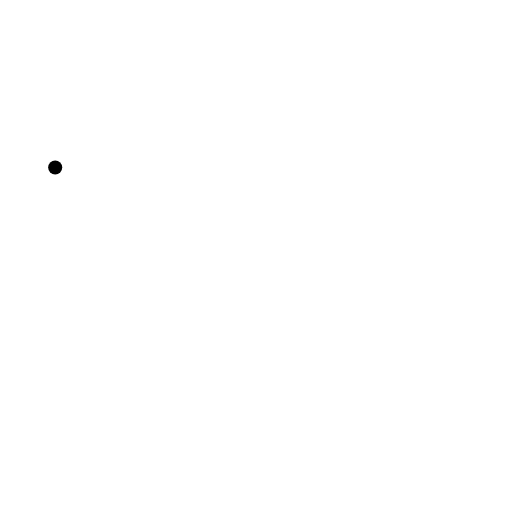
t = 0.00 s
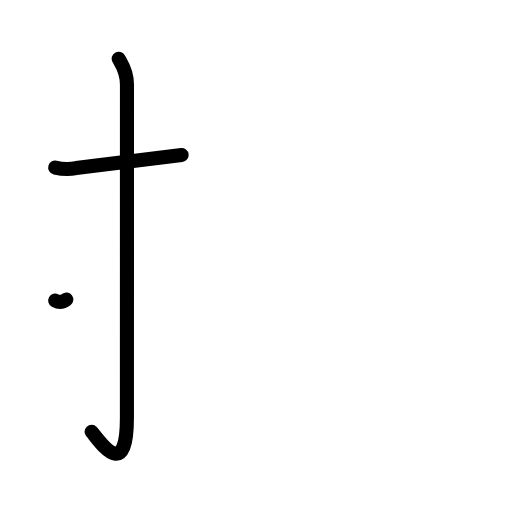
t = 2.20 s
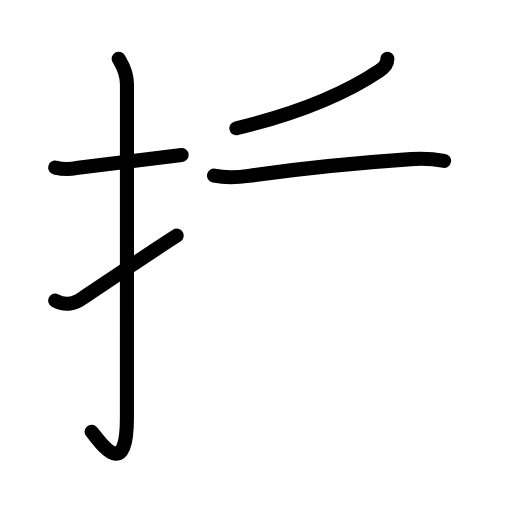
t = 4.40 s
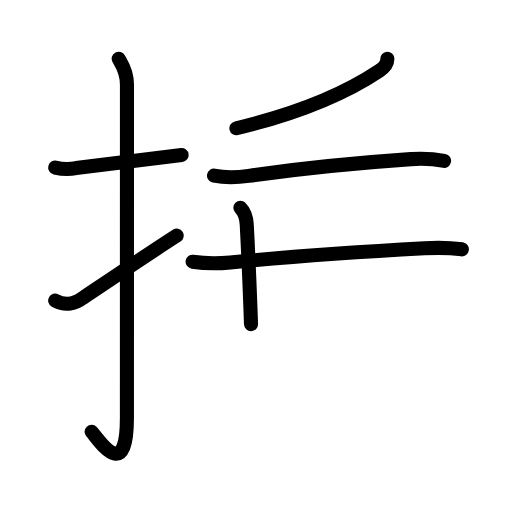
t = 6.60 s
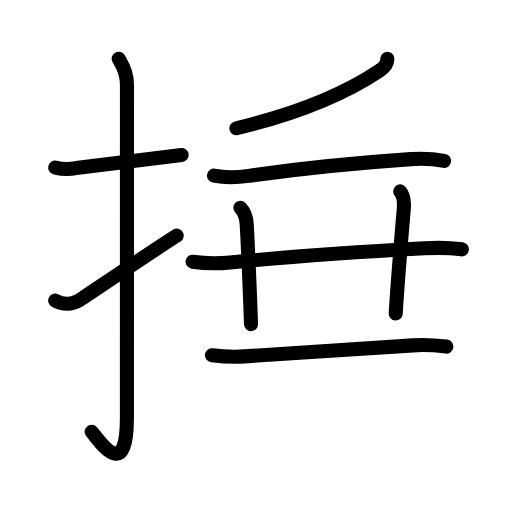
t = 8.80 s
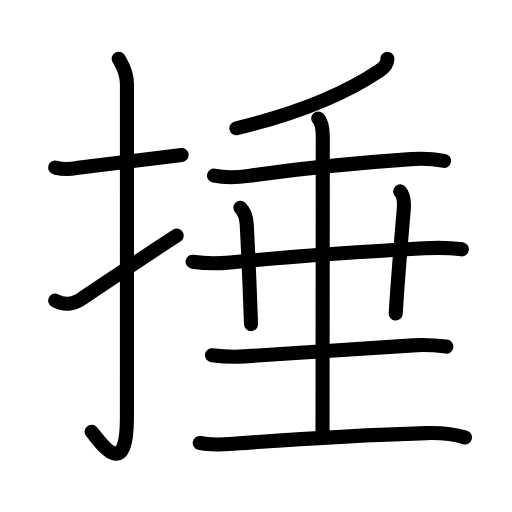
t = 11.00 s

The animated SVG that drew these frames (rendered in a browser with its animation timeline set to each time). Animation: 37 SMIL elements (animate=37); one cycle of 11.00 s.

<?xml version="1.0" encoding="UTF-8"?>
<!--
AniKanjiVG is licensed by CC-BY-SA Paul C. Sommerhoff (https://bitbucket.org/sommerhoff/anikanjivg).
AniKanjiVG uses KanjiVG which is licensed by CC-BY-SA Ulrich Apel (http://kanjivg.tagaini.net).
See also http://creativecommons.org/licenses/by-sa/3.0/
-->
<svg xmlns:kvg='http://kanjivg.tagaini.net' xmlns='http://www.w3.org/2000/svg' width='109' height='109' viewBox='0 0 109 109' style='fill:none;stroke:#000000;stroke-width:3;stroke-linecap:round;stroke-linejoin:round;' id="kvg:kanji_06376"><g id="kvg:06376" kvg:element="捶"><g id="kvg:06376-g1" kvg:element="扌" kvg:variant="true" kvg:original="手" kvg:position="left" kvg:radical="general"><path id="kvg:06376-s1" kvg:type="㇐" d="M11.75,35.67c1.5,0.35,2.98,0.39,4.46,0.12c5.55-0.76,13.81-1.69,22.46-2.79"><animate attributeName="d" begin="0.0s" dur="0.5s" from="M11.75,35.67C11.75,35.67,11.75,35.67,11.75,35.67" to="M11.75,35.67c1.5,0.35,2.98,0.39,4.46,0.12" />
<animate attributeName="d" begin="0.5s" dur="0.5s" from="M11.75,35.67c1.5,0.35,2.98,0.39,4.46,0.12c0,0,0,0,0,0,0" to="M11.75,35.67c1.5,0.35,2.98,0.39,4.46,0.12c5.55-0.76,13.81-1.69,22.46-2.79" />
</path>
<path id="kvg:06376-s2" kvg:type="㇚" d="M25.27,12.5c0.48,0.92,1.76,2.49,1.76,5.52c0,15.23-0.01,59.46-0.01,70.9c0,14.25-6.07,4.53-7.52,3"><animate attributeName="d" begin="1.0s" dur="0.3333333333333333s" from="M25.27,12.5C25.27,12.5,25.27,12.5,25.27,12.5" to="M25.27,12.5c0.48,0.92,1.76,2.49,1.76,5.52" />
<animate attributeName="d" begin="1.3333333333333333s" dur="0.3333333333333333s" from="M25.27,12.5c0.48,0.92,1.76,2.49,1.76,5.52c0,0,0,0,0,0,0" to="M25.27,12.5c0.48,0.92,1.76,2.49,1.76,5.52c0,15.23-0.01,59.46-0.01,70.9" />
<animate attributeName="d" begin="1.6666666666666665s" dur="0.3333333333333333s" from="M25.27,12.5c0.48,0.92,1.76,2.49,1.76,5.52c0,15.23-0.01,59.46-0.01,70.9c0,0,0,0,0,0,0" to="M25.27,12.5c0.48,0.92,1.76,2.49,1.76,5.52c0,15.23-0.01,59.46-0.01,70.9c0,14.25-6.07,4.53-7.52,3" />
<animate attributeName="d" begin="0s" dur="1.0s" from="M-100,-100" to="M-100,-100" />
</path>
<path id="kvg:06376-s3" kvg:type="㇀" d="M11.75,63.99c2.18,1.19,4.33,0.66,5.93-0.59c3.31-2.2,13.91-9.37,19.93-13.23"><animate attributeName="d" begin="2.0s" dur="0.5s" from="M11.75,63.99C11.75,63.99,11.75,63.99,11.75,63.99" to="M11.75,63.99c2.18,1.19,4.33,0.66,5.93-0.59" />
<animate attributeName="d" begin="2.5s" dur="0.5s" from="M11.75,63.99c2.18,1.19,4.33,0.66,5.93-0.59c0,0,0,0,0,0,0" to="M11.75,63.99c2.18,1.19,4.33,0.66,5.93-0.59c3.31-2.2,13.91-9.37,19.93-13.23" />
<animate attributeName="d" begin="0s" dur="2.0s" from="M-100,-100" to="M-100,-100" />
</path>
</g>
<g id="kvg:06376-g2" kvg:element="垂" kvg:position="right"><g id="kvg:06376-g3" kvg:element="千" kvg:part="1"><g id="kvg:06376-g4" kvg:element="丿"><path id="kvg:06376-s4" kvg:type="㇒" d="M82.46,12.5c0.04,0.84-0.54,1.77-1.74,2.57c-6.38,4.27-15.31,8.58-30.39,12.23"><animate attributeName="d" begin="3.0s" dur="0.5s" from="M82.46,12.5C82.46,12.5,82.46,12.5,82.46,12.5" to="M82.46,12.5c0.04,0.84-0.54,1.77-1.74,2.57" />
<animate attributeName="d" begin="3.5s" dur="0.5s" from="M82.46,12.5c0.04,0.84-0.54,1.77-1.74,2.57c0,0,0,0,0,0,0" to="M82.46,12.5c0.04,0.84-0.54,1.77-1.74,2.57c-6.38,4.27-15.31,8.58-30.39,12.23" />
<animate attributeName="d" begin="0s" dur="3.0s" from="M-100,-100" to="M-100,-100" />
</path>
</g>
<g id="kvg:06376-g5" kvg:element="十" kvg:part="1"><path id="kvg:06376-s5" kvg:type="㇐" d="M45.56,37.4c2.46,0.48,4.93,0.39,7.39,0.04c11.36-1.63,24.91-2.9,34.53-3.56c2.37-0.16,4.72-0.07,7.06,0.36"><animate attributeName="d" begin="4.0s" dur="0.3333333333333333s" from="M45.56,37.4C45.56,37.4,45.56,37.4,45.56,37.4" to="M45.56,37.4c2.46,0.48,4.93,0.39,7.39,0.04" />
<animate attributeName="d" begin="4.333333333333333s" dur="0.3333333333333333s" from="M45.56,37.4c2.46,0.48,4.93,0.39,7.39,0.04c0,0,0,0,0,0,0" to="M45.56,37.4c2.46,0.48,4.93,0.39,7.39,0.04c11.36-1.63,24.91-2.9,34.53-3.56" />
<animate attributeName="d" begin="4.666666666666667s" dur="0.3333333333333333s" from="M45.56,37.4c2.46,0.48,4.93,0.39,7.39,0.04c11.36-1.63,24.91-2.9,34.53-3.56c0,0,0,0,0,0,0" to="M45.56,37.4c2.46,0.48,4.93,0.39,7.39,0.04c11.36-1.63,24.91-2.9,34.53-3.56c2.37-0.16,4.72-0.07,7.06,0.36" />
<animate attributeName="d" begin="0s" dur="4.0s" from="M-100,-100" to="M-100,-100" />
</path>
</g>
</g>
<path id="kvg:06376-s6" kvg:type="㇐" d="M41,55.71c2.67,0.41,5.33,0.42,8.01,0.16c13.33-1.29,26.65-2.22,41.36-3.02c2.66-0.15,5.31-0.14,7.96,0.23"><animate attributeName="d" begin="5.0s" dur="0.3333333333333333s" from="M41,55.71C41,55.71,41,55.71,41,55.71" to="M41,55.71c2.67,0.41,5.33,0.42,8.01,0.16" />
<animate attributeName="d" begin="5.333333333333333s" dur="0.3333333333333333s" from="M41,55.71c2.67,0.41,5.33,0.42,8.01,0.16c0,0,0,0,0,0,0" to="M41,55.71c2.67,0.41,5.33,0.42,8.01,0.16c13.33-1.29,26.65-2.22,41.36-3.02" />
<animate attributeName="d" begin="5.666666666666667s" dur="0.3333333333333333s" from="M41,55.71c2.67,0.41,5.33,0.42,8.01,0.16c13.33-1.29,26.65-2.22,41.36-3.02c0,0,0,0,0,0,0" to="M41,55.71c2.67,0.41,5.33,0.42,8.01,0.16c13.33-1.29,26.65-2.22,41.36-3.02c2.66-0.15,5.31-0.14,7.96,0.23" />
<animate attributeName="d" begin="0s" dur="5.0s" from="M-100,-100" to="M-100,-100" />
</path>
<path id="kvg:06376-s7" kvg:type="㇑" d="M51.17,44.25c1.03,1.03,1.31,2.67,1.36,3.59c0.54,10.28,0.65,14.05,0.91,21.16"><animate attributeName="d" begin="6.0s" dur="0.5s" from="M51.17,44.25C51.17,44.25,51.17,44.25,51.17,44.25" to="M51.17,44.25c1.03,1.03,1.31,2.67,1.36,3.59" />
<animate attributeName="d" begin="6.5s" dur="0.5s" from="M51.17,44.25c1.03,1.03,1.31,2.67,1.36,3.59c0,0,0,0,0,0,0" to="M51.17,44.25c1.03,1.03,1.31,2.67,1.36,3.59c0.54,10.28,0.65,14.05,0.91,21.16" />
<animate attributeName="d" begin="0s" dur="6.0s" from="M-100,-100" to="M-100,-100" />
</path>
<path id="kvg:06376-s8" kvg:type="㇑" d="M85.19,40.75c0.79,0.86,0.9,2.14,0.77,3.75c-1.03,12.05-1.25,14.61-1.72,22.25"><animate attributeName="d" begin="7.0s" dur="0.5s" from="M85.19,40.75C85.19,40.75,85.19,40.75,85.19,40.75" to="M85.19,40.75c0.79,0.86,0.9,2.14,0.77,3.75" />
<animate attributeName="d" begin="7.5s" dur="0.5s" from="M85.19,40.75c0.79,0.86,0.9,2.14,0.77,3.75c0,0,0,0,0,0,0" to="M85.19,40.75c0.79,0.86,0.9,2.14,0.77,3.75c-1.03,12.05-1.25,14.61-1.72,22.25" />
<animate attributeName="d" begin="0s" dur="7.0s" from="M-100,-100" to="M-100,-100" />
</path>
<g id="kvg:06376-g6" kvg:element="土" kvg:part="1"><path id="kvg:06376-s9" kvg:type="㇐" d="M45.12,75.62c2.3,0.29,4.6,0.41,6.9,0.25c11.01-0.77,26.18-1.63,35.92-2.34c2.36-0.17,4.72-0.02,7.08,0.26"><animate attributeName="d" begin="8.0s" dur="0.3333333333333333s" from="M45.12,75.62C45.12,75.62,45.12,75.62,45.12,75.62" to="M45.12,75.62c2.3,0.29,4.6,0.41,6.9,0.25" />
<animate attributeName="d" begin="8.333333333333334s" dur="0.3333333333333333s" from="M45.12,75.62c2.3,0.29,4.6,0.41,6.9,0.25c0,0,0,0,0,0,0" to="M45.12,75.62c2.3,0.29,4.6,0.41,6.9,0.25c11.01-0.77,26.18-1.63,35.92-2.34" />
<animate attributeName="d" begin="8.666666666666666s" dur="0.3333333333333333s" from="M45.12,75.62c2.3,0.29,4.6,0.41,6.9,0.25c11.01-0.77,26.18-1.63,35.92-2.34c0,0,0,0,0,0,0" to="M45.12,75.62c2.3,0.29,4.6,0.41,6.9,0.25c11.01-0.77,26.18-1.63,35.92-2.34c2.36-0.17,4.72-0.02,7.08,0.26" />
<animate attributeName="d" begin="0s" dur="8.0s" from="M-100,-100" to="M-100,-100" />
</path>
</g>
<g id="kvg:06376-g7" kvg:element="土" kvg:part="2"><g id="kvg:06376-g8" kvg:element="千" kvg:part="2"><g id="kvg:06376-g9" kvg:element="十" kvg:part="2"><path id="kvg:06376-s10" kvg:type="㇑" d="M67.75,25.25c0.86,0.86,0.97,2.71,0.97,4c0,10.06-0.06,57.72-0.06,63"><animate attributeName="d" begin="9.0s" dur="0.5s" from="M67.75,25.25C67.75,25.25,67.75,25.25,67.75,25.25" to="M67.75,25.25c0.86,0.86,0.97,2.71,0.97,4" />
<animate attributeName="d" begin="9.5s" dur="0.5s" from="M67.75,25.25c0.86,0.86,0.97,2.71,0.97,4c0,0,0,0,0,0,0" to="M67.75,25.25c0.86,0.86,0.97,2.71,0.97,4c0,10.06-0.06,57.72-0.06,63" />
<animate attributeName="d" begin="0s" dur="9.0s" from="M-100,-100" to="M-100,-100" />
</path>
</g>
</g>
<path id="kvg:06376-s11" kvg:type="㇐" d="M42.52,94.3c2.58,0.58,5.17,0.32,7.76,0.12c13.79-1.02,27.61-1.83,40.48-2.22c2.59-0.08,5.71,0.15,8.24,0.94"><animate attributeName="d" begin="10.0s" dur="0.3333333333333333s" from="M42.52,94.3C42.52,94.3,42.52,94.3,42.52,94.3" to="M42.52,94.3c2.58,0.58,5.17,0.32,7.76,0.12" />
<animate attributeName="d" begin="10.333333333333334s" dur="0.3333333333333333s" from="M42.52,94.3c2.58,0.58,5.17,0.32,7.76,0.12c0,0,0,0,0,0,0" to="M42.52,94.3c2.58,0.58,5.17,0.32,7.76,0.12c13.79-1.02,27.61-1.83,40.48-2.22" />
<animate attributeName="d" begin="10.666666666666666s" dur="0.3333333333333333s" from="M42.52,94.3c2.58,0.58,5.17,0.32,7.76,0.12c13.79-1.02,27.61-1.83,40.48-2.22c0,0,0,0,0,0,0" to="M42.52,94.3c2.58,0.58,5.17,0.32,7.76,0.12c13.79-1.02,27.61-1.83,40.48-2.22c2.59-0.08,5.71,0.15,8.24,0.94" />
<animate attributeName="d" begin="0s" dur="10.0s" from="M-100,-100" to="M-100,-100" />
</path>
</g>
</g>
</g>
</svg>
